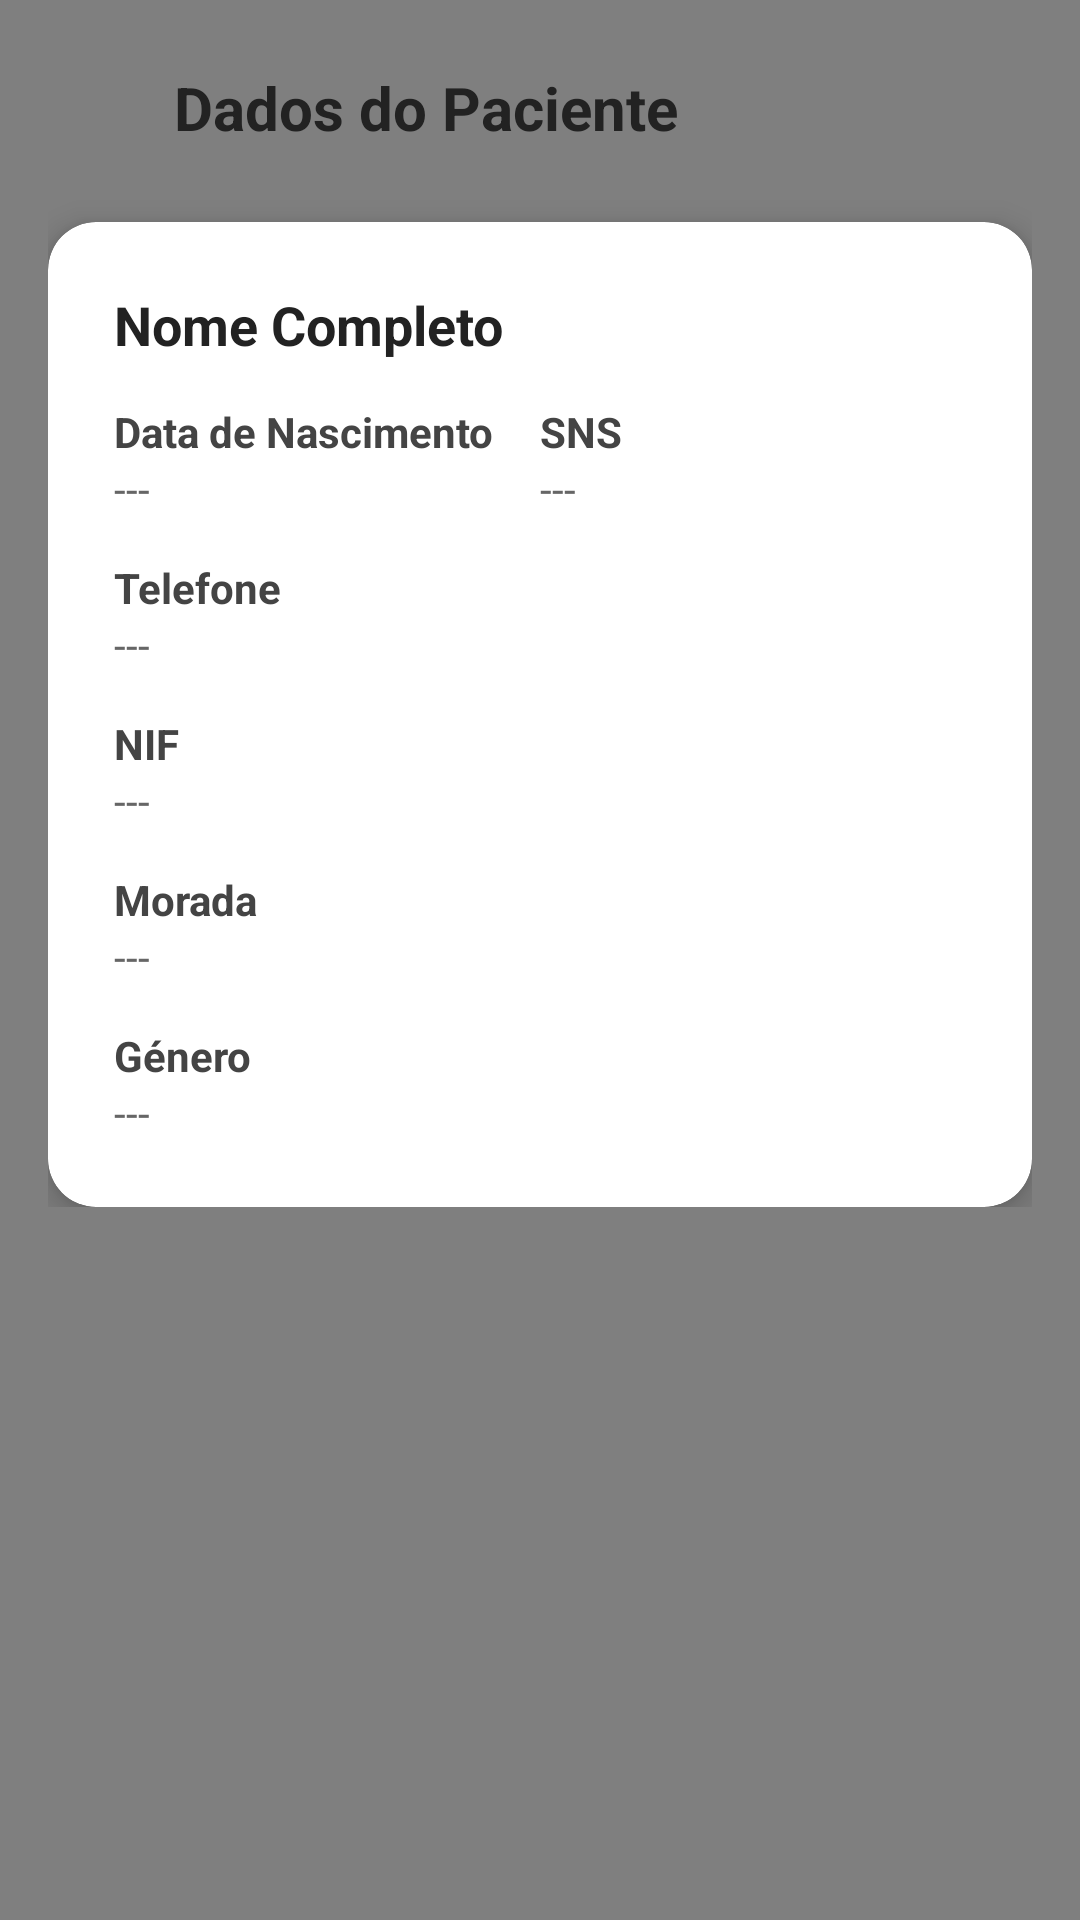

The Android layout XML behind this screen, and the referenced resources:
<!-- AndroidManifest.xml: application theme Theme.EmergencySTS -->
<!-- res/layout/activity_detalhes_paciente.xml -->
<?xml version="1.0" encoding="utf-8"?>
<FrameLayout xmlns:android="http://schemas.android.com/apk/res/android"
    xmlns:app="http://schemas.android.com/apk/res-auto"
    android:layout_width="match_parent"
    android:layout_height="match_parent">

    
    <pt.ipleiria.estg.dei.emergencysts.GradientView
        android:layout_width="match_parent"
        android:layout_height="match_parent" />

    
    <ScrollView
        android:layout_width="match_parent"
        android:layout_height="match_parent"
        android:padding="16dp">

        <LinearLayout
            android:layout_width="match_parent"
            android:layout_height="wrap_content"
            android:orientation="vertical">

            
            <LinearLayout
                android:orientation="horizontal"
                android:layout_width="wrap_content"
                android:layout_height="wrap_content"
                android:gravity="center_vertical">

                <ImageView
                    android:id="@+id/btnBack"
                    android:src="@drawable/ic_voltaratras"
                    android:layout_width="30dp"
                    android:layout_height="40dp"
                    android:padding="4dp"
                    app:tint="#222" />

                <TextView
                    android:text="Dados do Paciente"
                    android:textSize="20sp"
                    android:textStyle="bold"
                    android:textColor="#222"
                    android:layout_marginStart="12dp"
                    android:layout_width="wrap_content"
                    android:layout_height="wrap_content" />
            </LinearLayout>

            
            <androidx.cardview.widget.CardView
                android:layout_width="match_parent"
                android:layout_height="wrap_content"
                app:cardCornerRadius="16dp"
                app:cardElevation="6dp"
                android:layout_marginTop="18dp">

                <LinearLayout
                    android:padding="22dp"
                    android:orientation="vertical"
                    android:layout_width="match_parent"
                    android:layout_height="wrap_content">

                    
                    <TextView
                        android:id="@+id/tvNome"
                        android:text="Nome Completo"
                        android:textSize="18sp"
                        android:textStyle="bold"
                        android:textColor="#222"
                        android:layout_width="wrap_content"
                        android:layout_height="wrap_content" />

                    
                    <LinearLayout
                        android:layout_width="match_parent"
                        android:layout_height="wrap_content"
                        android:orientation="horizontal"
                        android:layout_marginTop="14dp">

                        
                        <LinearLayout
                            android:orientation="vertical"
                            android:layout_weight="1"
                            android:layout_width="0dp"
                            android:layout_height="wrap_content">

                            <TextView
                                android:text="Data de Nascimento"
                                android:textStyle="bold"
                                android:textColor="#444"
                                android:textSize="14sp"
                                android:layout_width="wrap_content"
                                android:layout_height="wrap_content" />

                            <TextView
                                android:id="@+id/tvDataNasc"
                                android:text="---"
                                android:textSize="14sp"
                                android:textColor="#666"
                                android:layout_width="wrap_content"
                                android:layout_height="wrap_content" />
                        </LinearLayout>

                        
                        <LinearLayout
                            android:orientation="vertical"
                            android:layout_weight="1"
                            android:layout_width="0dp"
                            android:layout_height="wrap_content">

                            <TextView
                                android:text="SNS"
                                android:textStyle="bold"
                                android:textColor="#444"
                                android:textSize="14sp"
                                android:layout_width="wrap_content"
                                android:layout_height="wrap_content" />

                            <TextView
                                android:id="@+id/tvSns"
                                android:text="---"
                                android:textSize="14sp"
                                android:textColor="#666"
                                android:layout_width="wrap_content"
                                android:layout_height="wrap_content" />
                        </LinearLayout>
                    </LinearLayout>

                    
                    <TextView
                        android:layout_marginTop="14dp"
                        android:text="Telefone"
                        android:textStyle="bold"
                        android:textColor="#444"
                        android:textSize="14sp"
                        android:layout_width="wrap_content"
                        android:layout_height="wrap_content" />

                    <TextView
                        android:id="@+id/tvTelefone"
                        android:text="---"
                        android:textSize="14sp"
                        android:textColor="#666"
                        android:layout_width="wrap_content"
                        android:layout_height="wrap_content" />

                    
                    <TextView
                        android:layout_marginTop="14dp"
                        android:text="NIF"
                        android:textStyle="bold"
                        android:textColor="#444"
                        android:textSize="14sp"
                        android:layout_width="wrap_content"
                        android:layout_height="wrap_content" />

                    <TextView
                        android:id="@+id/tvNif"
                        android:text="---"
                        android:textSize="14sp"
                        android:textColor="#666"
                        android:layout_width="wrap_content"
                        android:layout_height="wrap_content" />

                    
                    <TextView
                        android:layout_marginTop="14dp"
                        android:text="Morada"
                        android:textStyle="bold"
                        android:textColor="#444"
                        android:textSize="14sp"
                        android:layout_width="wrap_content"
                        android:layout_height="wrap_content" />

                    <TextView
                        android:id="@+id/tvMorada"
                        android:text="---"
                        android:textSize="14sp"
                        android:textColor="#666"
                        android:layout_width="wrap_content"
                        android:layout_height="wrap_content" />

                    
                    <TextView
                        android:layout_marginTop="14dp"
                        android:text="Género"
                        android:textStyle="bold"
                        android:textColor="#444"
                        android:textSize="14sp"
                        android:layout_width="wrap_content"
                        android:layout_height="wrap_content" />

                    <TextView
                        android:id="@+id/tvGenero"
                        android:text="---"
                        android:textSize="14sp"
                        android:textColor="#666"
                        android:layout_width="wrap_content"
                        android:layout_height="wrap_content" />

                </LinearLayout>

            </androidx.cardview.widget.CardView>

        </LinearLayout>

    </ScrollView>

</FrameLayout>
<!-- resources referenced by this layout -->
<resources>
  <style name="Theme.EmergencySTS" parent="Base.Theme.EmergencySTS" />
  <style name="Base.Theme.EmergencySTS" parent="Theme.Material3.DayNight.NoActionBar">
          
          
      </style>
</resources>
